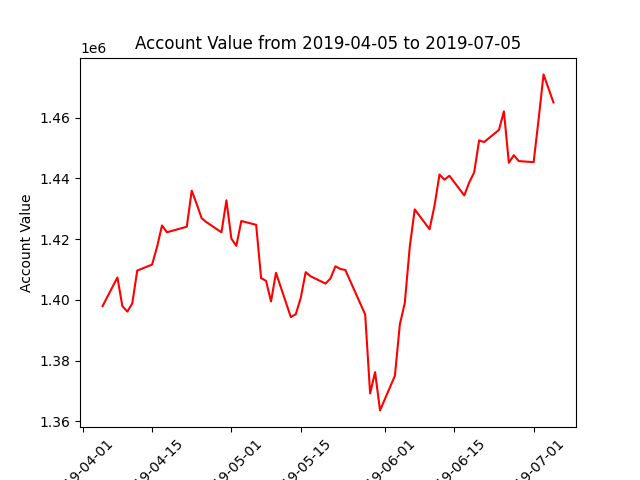

The file beside this chart, header and first rows:
datadate, account_value
20190405, 1397902
20190408, 1407345
20190409, 1397897
20190410, 1396109
20190411, 1398783
20190412, 1409614
20190415, 1411589
20190416, 1417404
20190417, 1424465
20190418, 1422227
20190422, 1424049
20190423, 1435936
20190424, 1431524
20190425, 1426839
20190426, 1425521
20190429, 1422208
20190430, 1432746
20190501, 1420110
20190502, 1417744
20190503, 1425933
20190506, 1424669
20190507, 1407135
20190508, 1406212
20190509, 1399441
20190510, 1408871
20190513, 1394285
20190514, 1395273
20190515, 1400629
20190516, 1409091
20190517, 1407723
20190520, 1405333
20190521, 1407021
20190522, 1411030
20190523, 1410136
20190524, 1409795
20190528, 1395164
20190529, 1369166
20190530, 1376178
20190531, 1363576
20190603, 1374963
20190604, 1391874
20190605, 1398968
20190606, 1417423
20190607, 1429749
20190610, 1423221
20190611, 1431000
20190612, 1441250
20190613, 1439530
20190614, 1440825
20190617, 1434356
20190618, 1438616
20190619, 1441939
20190620, 1452489
20190621, 1451917
20190624, 1455920
20190625, 1462057
20190626, 1445083
20190627, 1447606
20190628, 1445656
20190701, 1445308
... 3 more rows
